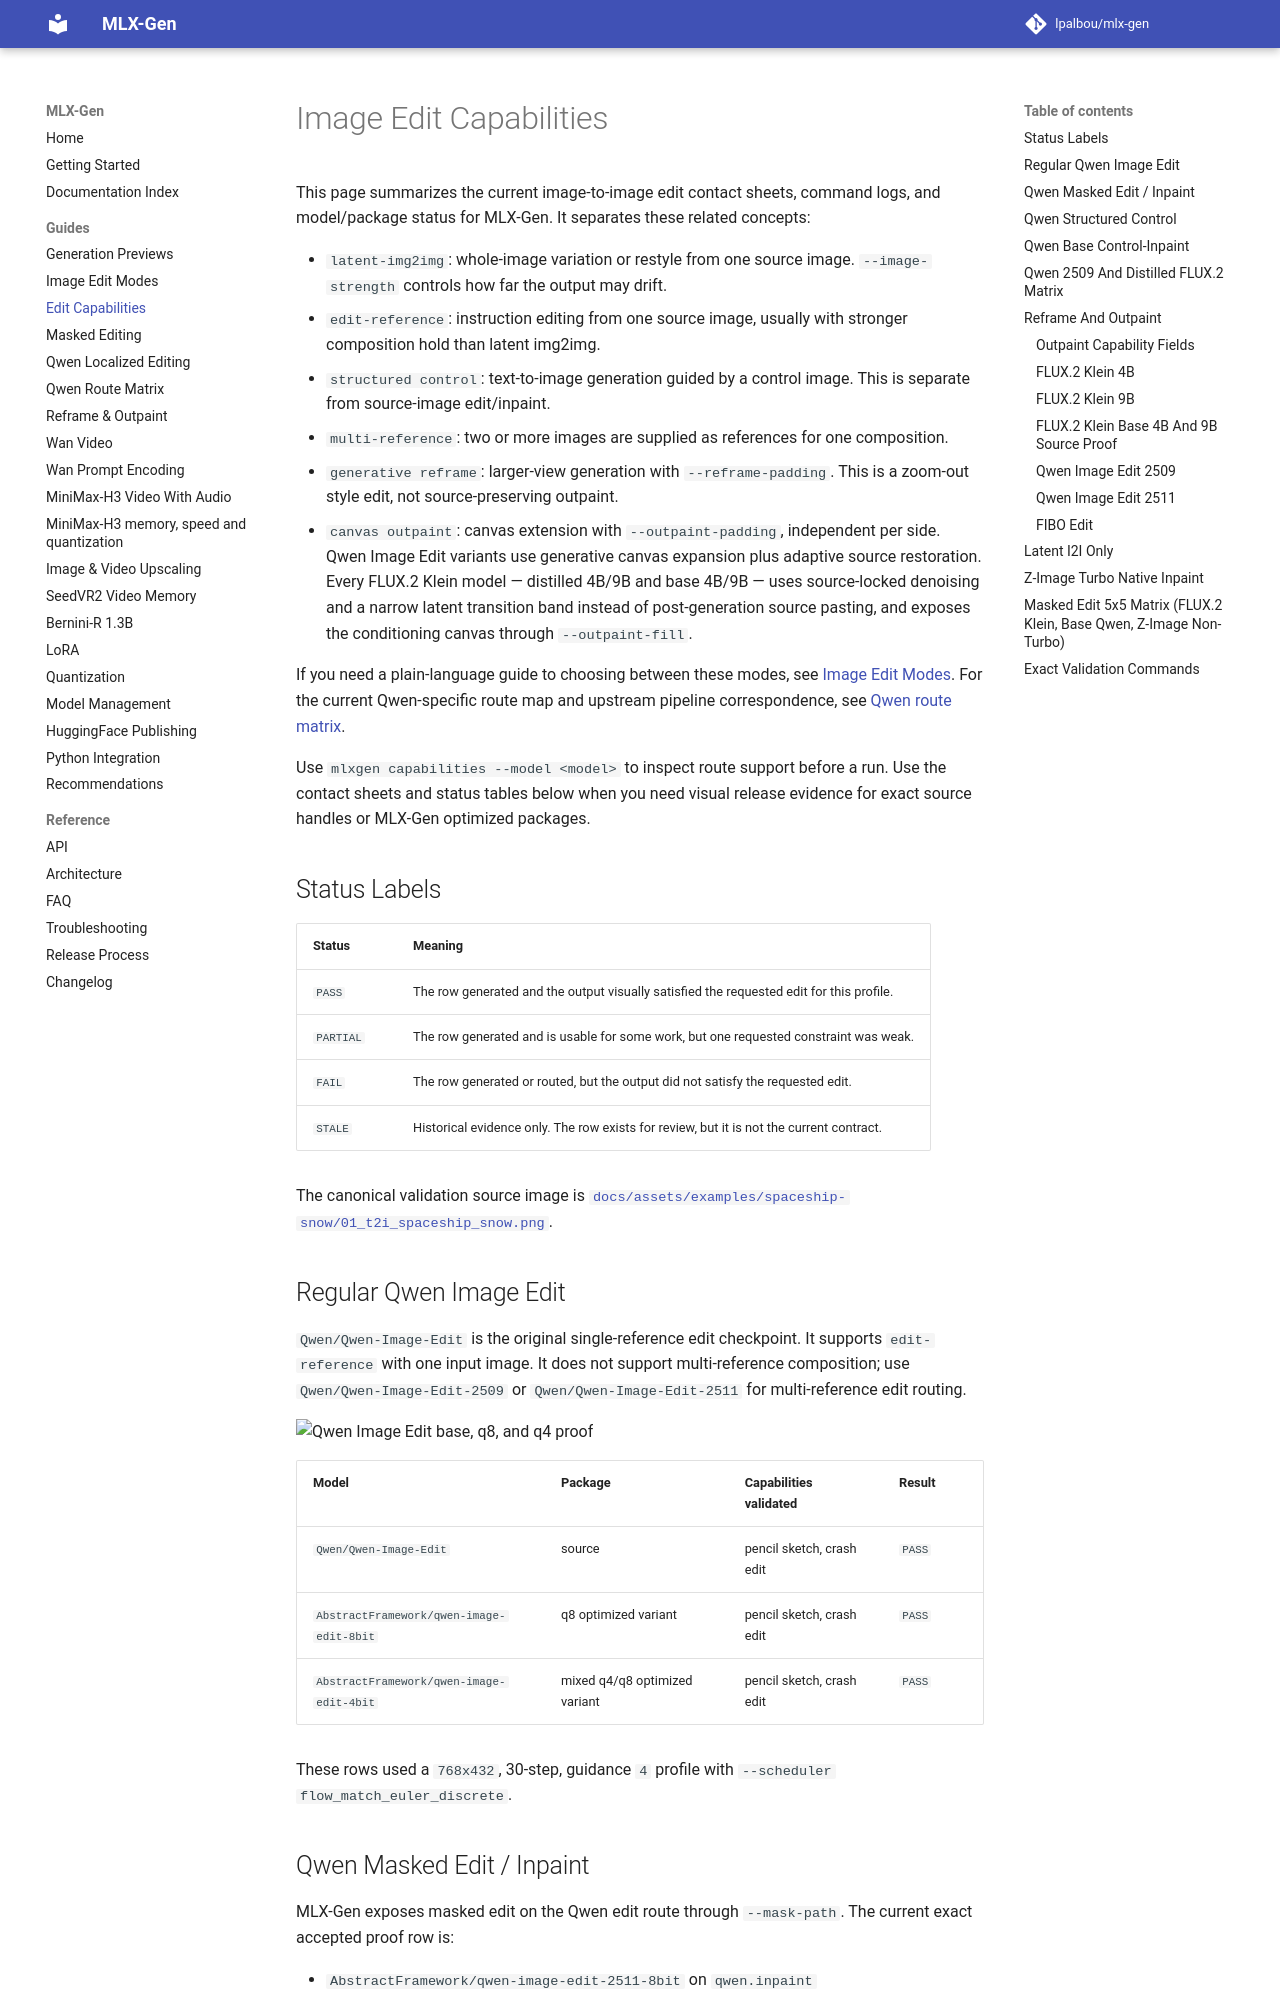

repository: lpalbou/mlx-gen · page: edit-capabilities/index.html · generator: mkdocs

# Image Edit Capabilities

This page summarizes the current image-to-image edit contact sheets, command logs, and
model/package status for MLX-Gen. It separates these related concepts:

- `latent-img2img`: whole-image variation or restyle from one source image. `--image-strength`
  controls how far the output may drift.
- `edit-reference`: instruction editing from one source image, usually with stronger composition
  hold than latent img2img.
- `structured control`: text-to-image generation guided by a control image. This is separate from
  source-image edit/inpaint.
- `multi-reference`: two or more images are supplied as references for one composition.
- `generative reframe`: larger-view generation with `--reframe-padding`. This is a
  zoom-out style edit, not source-preserving outpaint.
- `canvas outpaint`: canvas extension with `--outpaint-padding`, independent per side. Qwen Image
  Edit variants use generative canvas expansion plus adaptive source restoration. Every FLUX.2
  Klein model — distilled 4B/9B and base 4B/9B — uses source-locked denoising and a narrow latent
  transition band instead of post-generation source pasting, and exposes the conditioning canvas
  through `--outpaint-fill`.

If you need a plain-language guide to choosing between these modes, see
[Image Edit Modes](image-edit-modes.md). For the current Qwen-specific route map and upstream
pipeline correspondence, see [Qwen route matrix](qwen-route-matrix.md).

Use `mlxgen capabilities --model <model>` to inspect route support before a run. Use the contact
sheets and status tables below when you need visual release evidence for exact source handles or
MLX-Gen optimized packages.

## Status Labels

| Status | Meaning |
| --- | --- |
| `PASS` | The row generated and the output visually satisfied the requested edit for this profile. |
| `PARTIAL` | The row generated and is usable for some work, but one requested constraint was weak. |
| `FAIL` | The row generated or routed, but the output did not satisfy the requested edit. |
| `STALE` | Historical evidence only. The row exists for review, but it is not the current contract. |

The canonical validation source image is
[`docs/assets/examples/spaceship-snow/01_t2i_spaceship_snow.png`](assets/examples/spaceship-snow/01_t2i_spaceship_snow.png).

## Regular Qwen Image Edit

`Qwen/Qwen-Image-Edit` is the original single-reference edit checkpoint. It supports
`edit-reference` with one input image. It does not support multi-reference composition; use
`Qwen/Qwen-Image-Edit-2509` or `Qwen/Qwen-Image-Edit-2511` for multi-reference edit routing.

![Qwen Image Edit base, q8, and q4 proof](assets/validation/i2i-edit-5x4-2026-06-05/qwen-image-edit-base-q8-q4-vl1024-contact-sheet.jpg)

| Model | Package | Capabilities validated | Result |
| --- | --- | --- | --- |
| `Qwen/Qwen-Image-Edit` | source | pencil sketch, crash edit | `PASS` |
| `AbstractFramework/qwen-image-edit-8bit` | q8 optimized variant | pencil sketch, crash edit | `PASS` |
| `AbstractFramework/qwen-image-edit-4bit` | mixed q4/q8 optimized variant | pencil sketch, crash edit | `PASS` |

These rows used a `768x432`, 30-step, guidance `4` profile with
`--scheduler flow_match_euler_discrete`.
